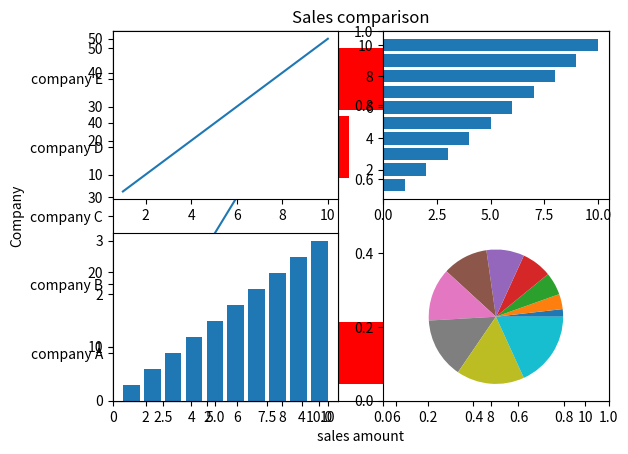

Python code for this plot:
##################################
#1) 관련 package, module import하기 
##################################

#pip install matplotlib
from matplotlib import pyplot as plt
import numpy as np

######################
# 2) 그래프 여러개를 하나의 그래프 좌표에 그리기
######################
plt.title("Sales comparison")
plt.xlabel('sales amount')
plt.ylabel('Company')

companies = ('company A', 'company B', 'company C', 'company D', 'company E')
sales = [10,2,4,5,6]
plt.barh(companies, sales, height=0.9 , color = 'red')
plt.show()
'''
plt.bar(companies, sales)
plt.cla()
plt.plot([2,4,6,8],[2,4,6,8], label="label1")  
plt.plot([12,14,16,18],[12,14,16,18], color='red', marker='o', alpha=0.5, linewidth=2, label="label2")
plt.legend()  # legend를 나타내고 싶을때
 
#지우고 싶을때는 
#plt.cla() #기존에 plt 의 값을 지우고 싶을떄
plt.show() # 그래프를 그릴때
plt.cla()
'''

######################
#3) 그래프 좌표 여러개 하나의 화면에 그리기
######################

x = np.array([1,2,3,4,5,6,7,8,9,10])
y1 = x*5
y2 = x*1
y3 = x*0.3
y4 = x*0.2

plt.subplot(1,2,1)
plt.plot(x,y1)
plt.subplot(1,2,2)
plt.plot(x,y2)
plt.show()
 

plt.cla()
plt.subplot(2,2,1)
plt.plot(x,y1)
plt.subplot(2,2,2)
plt.barh(x,y2)
plt.subplot(2,2,3)
plt.bar(x,y3)
plt.subplot(2,2,4)
plt.pie(x)
plt.show()
